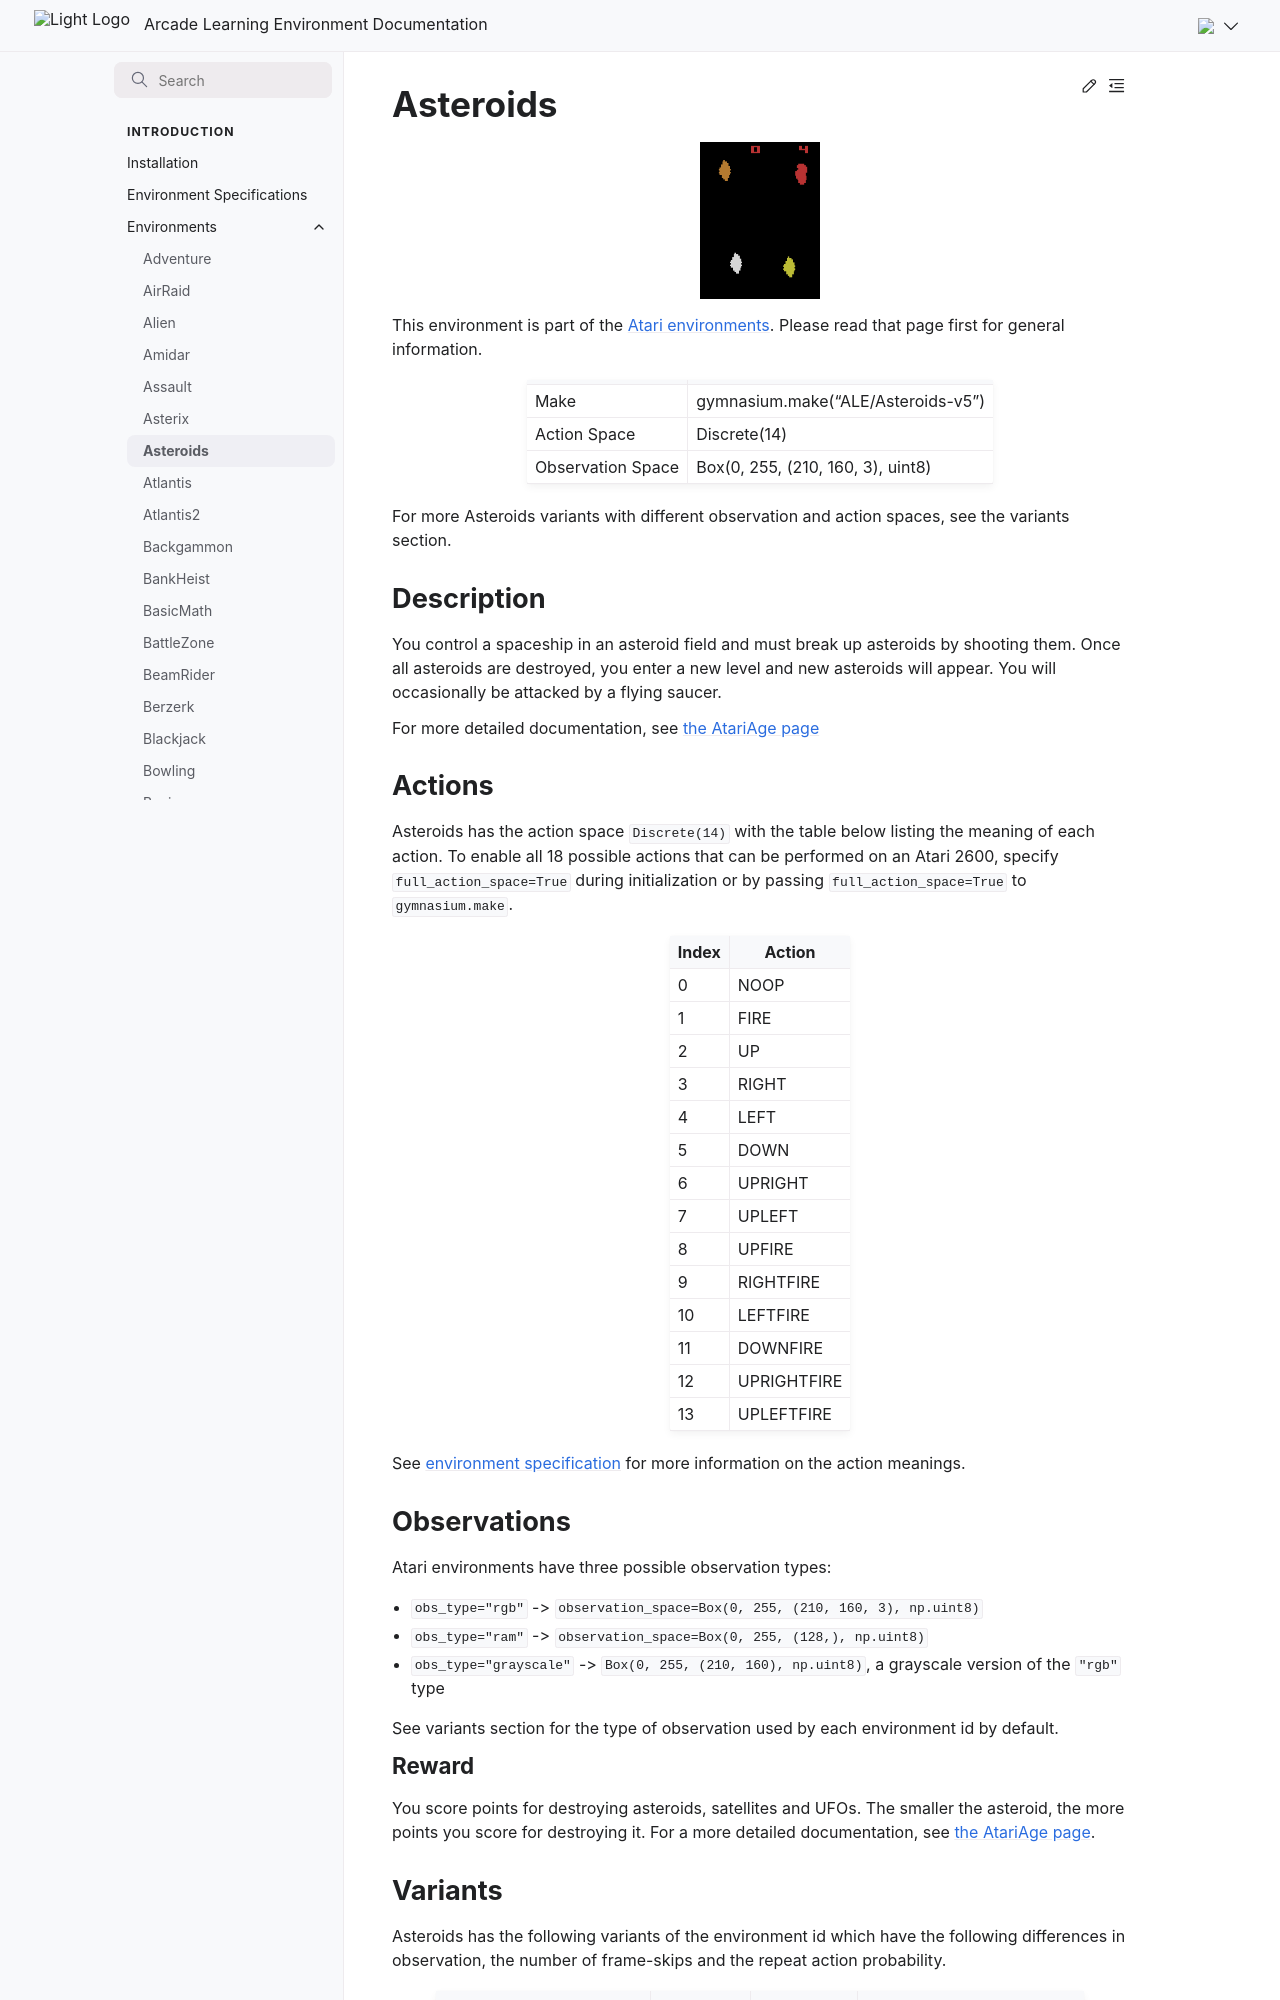

repository: Farama-Foundation/Arcade-Learning-Environment · page: main/environments/asteroids/index.html · generator: sphinx

---
title: Asteroids
---

# Asteroids

```{figure} ../_static/videos/environments/asteroids.gif
:width: 120px
:name: Asteroids
```

This environment is part of the <a href='..'>Atari environments</a>. Please read that page first for general information.

|                   |                                    |
|-------------------|------------------------------------|
| Make              | gymnasium.make("ALE/Asteroids-v5") |
| Action Space      | Discrete(14)                       |
| Observation Space | Box(0, 255, (210, 160, 3), uint8)  |

For more Asteroids variants with different observation and action spaces, see the variants section.

## Description

You control a spaceship in an asteroid field and must break up asteroids by shooting them. Once all asteroids are destroyed, you enter a new level and new asteroids will appear. You will occasionally be attacked by a flying saucer.

For more detailed documentation, see [the AtariAge page](https://atariage.com/manual_html_page.php?SoftwareID=828)

## Actions

Asteroids has the action space `Discrete(14)` with the table below listing the meaning of each action.
To enable all 18 possible actions that can be performed on an Atari 2600, specify `full_action_space=True` during
initialization or by passing `full_action_space=True` to `gymnasium.make`.

|   Index | Action      |
|---------|-------------|
|       0 | NOOP        |
|       1 | FIRE        |
|       2 | UP          |
|       3 | RIGHT       |
|       4 | LEFT        |
|       5 | DOWN        |
|       6 | UPRIGHT     |
|       7 | UPLEFT      |
|       8 | UPFIRE      |
|       9 | RIGHTFIRE   |
|      10 | LEFTFIRE    |
|      11 | DOWNFIRE    |
|      12 | UPRIGHTFIRE |
|      13 | UPLEFTFIRE  |

See [environment specification](../env-spec) for more information on the action meanings.

## Observations

Atari environments have three possible observation types:

- `obs_type="rgb"` -> `observation_space=Box(0, 255, (210, 160, 3), np.uint8)`
- `obs_type="ram"` -> `observation_space=Box(0, 255, (128,), np.uint8)`
- `obs_type="grayscale"` -> `Box(0, 255, (210, 160), np.uint8)`, a grayscale version of the `"rgb"` type

See variants section for the type of observation used by each environment id by default.

### Reward

You score points for destroying asteroids, satellites and UFOs. The smaller the asteroid, the more points you score for destroying it. For a more detailed documentation, see [the AtariAge page](https://atariage.com/manual_html_page.php?SystemID=2600&SoftwareID=828&itemTypeID=HTMLMANUAL).
